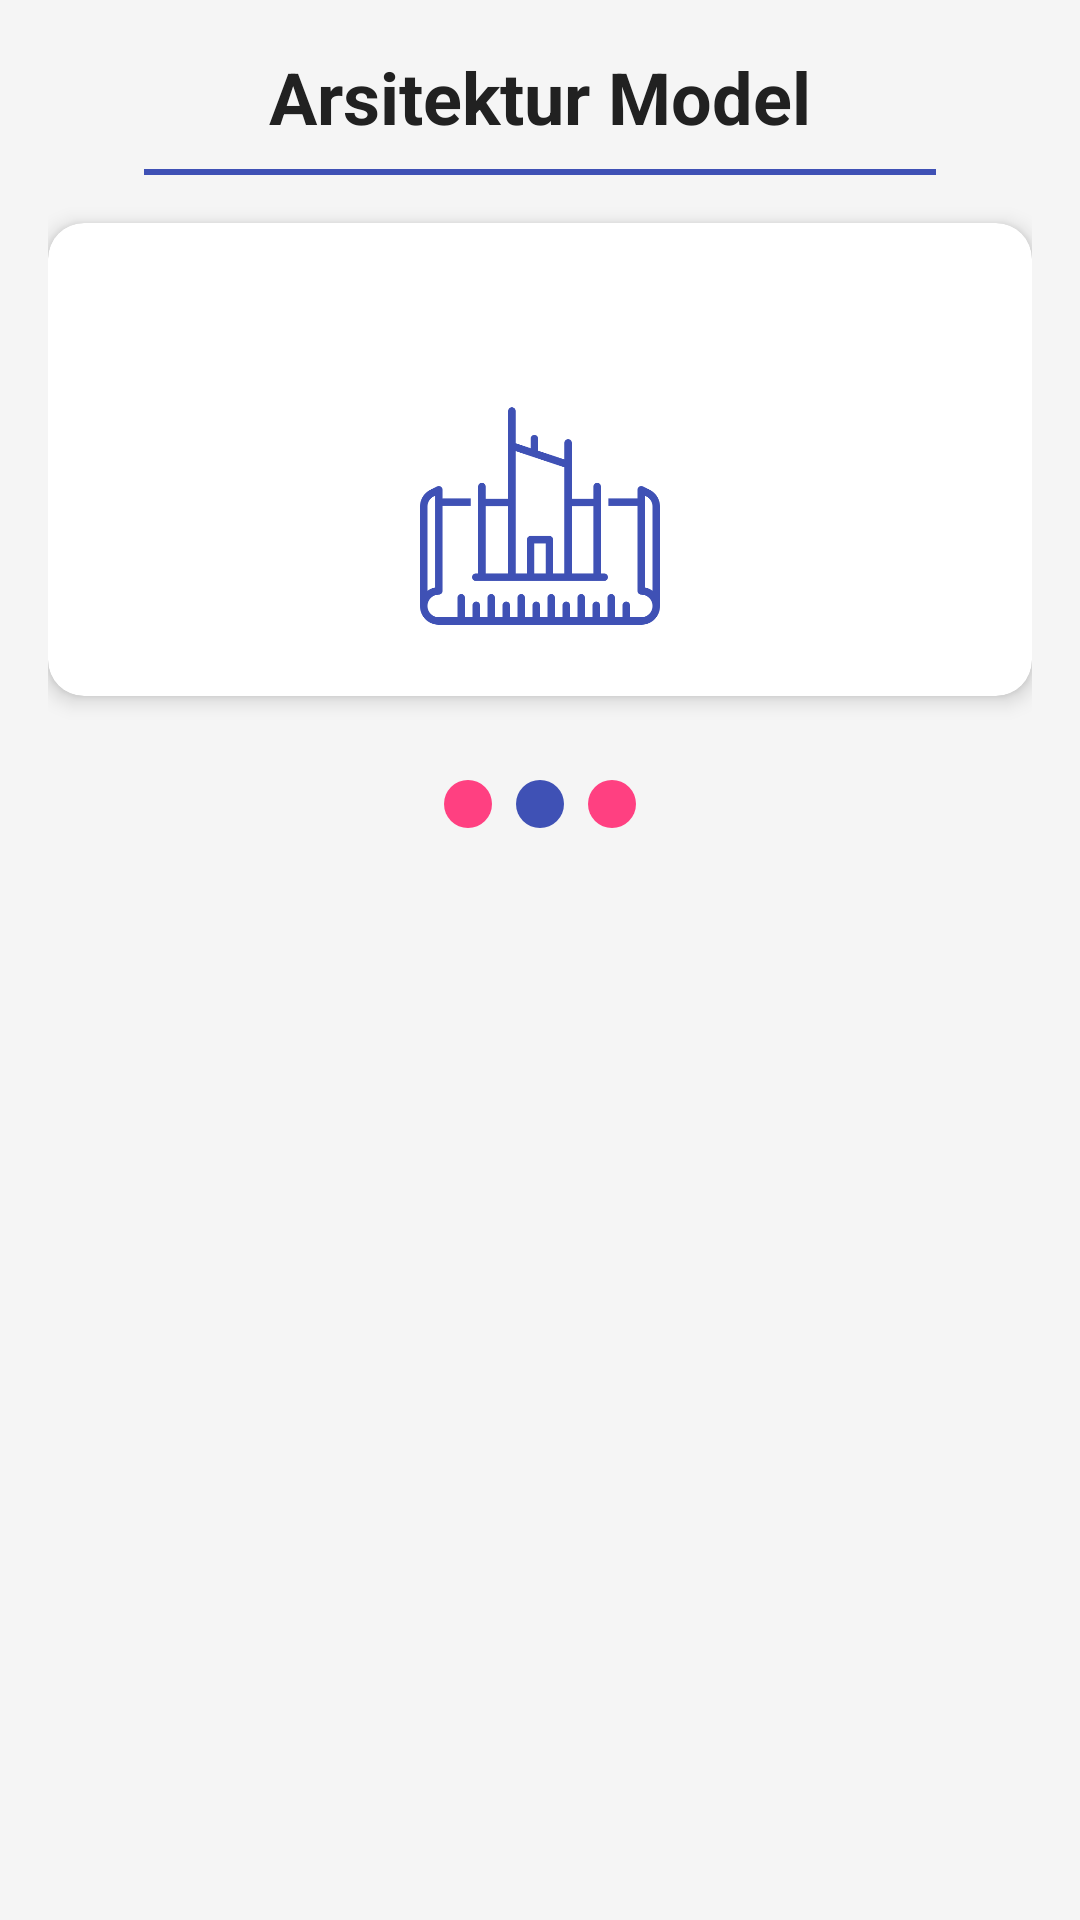

Android layout source for this screen:
<!-- AndroidManifest.xml: application theme Theme.Material3.DayNight.NoActionBar -->
<!-- res/layout/activity_arsitektur.xml -->
<?xml version="1.0" encoding="utf-8"?>
<ScrollView xmlns:android="http://schemas.android.com/apk/res/android"
xmlns:app="http://schemas.android.com/apk/res-auto"
xmlns:tools="http://schemas.android.com/tools"
android:layout_width="match_parent"
android:layout_height="match_parent"
android:background="@color/light_background"
android:fillViewport="true">

<LinearLayout
    android:layout_width="match_parent"
    android:layout_height="wrap_content"
    android:orientation="vertical"
    android:padding="16dp">

    
    <LinearLayout
        android:layout_width="match_parent"
        android:layout_height="wrap_content"
        android:orientation="vertical"
        android:paddingBottom="16dp">

        <TextView
            android:layout_width="match_parent"
            android:layout_height="wrap_content"
            android:text="Arsitektur Model"
            android:textColor="@color/primary_text"
            android:textSize="24sp"
            android:textStyle="bold"
            android:gravity="center"
            android:paddingBottom="8dp"/>

        <View
            android:layout_width="match_parent"
            android:layout_height="2dp"
            android:background="@color/primary_color"
            android:layout_marginHorizontal="32dp"/>
    </LinearLayout>

    
    <androidx.cardview.widget.CardView
        android:layout_width="match_parent"
        android:layout_height="wrap_content"
        android:layout_marginBottom="16dp"
        app:cardCornerRadius="12dp"
        app:cardElevation="4dp"
        app:cardBackgroundColor="@color/card_background">

        <LinearLayout
            android:layout_width="match_parent"
            android:layout_height="wrap_content"
            android:orientation="vertical"
            android:padding="20dp">

            <TextView
                android:id="@+id/textArsitektur"
                android:layout_width="match_parent"
                android:layout_height="wrap_content"
                android:textColor="@color/secondary_text"
                android:textSize="16sp"
                android:lineSpacingExtra="4dp"
                android:textIsSelectable="true"/>

            
            <ImageView
                android:layout_width="80dp"
                android:layout_height="80dp"
                android:layout_gravity="center_horizontal"
                android:layout_marginTop="16dp"
                android:src="@drawable/ic_architecture"
                android:contentDescription="Ikon fitur"
                android:tint="@color/primary_color"/>
        </LinearLayout>
    </androidx.cardview.widget.CardView>

    
    <LinearLayout
        android:layout_width="match_parent"
        android:layout_height="wrap_content"
        android:orientation="horizontal"
        android:gravity="center"
        android:paddingTop="8dp">

        <View
            android:layout_width="16dp"
            android:layout_height="16dp"
            android:background="@drawable/circle_accent"
            android:layout_margin="4dp"/>

        <View
            android:layout_width="16dp"
            android:layout_height="16dp"
            android:background="@drawable/circle_primary"
            android:layout_margin="4dp"/>

        <View
            android:layout_width="16dp"
            android:layout_height="16dp"
            android:background="@drawable/circle_accent"
            android:layout_margin="4dp"/>
    </LinearLayout>

</LinearLayout>
</ScrollView>
<!-- resources referenced by this layout -->
<resources>
  <color name="card_background">#FFFFFF</color>
  <color name="light_background">#F5F5F5</color>
  <color name="primary_color">#3F51B5</color>
  <color name="primary_text">#212121</color>
  <color name="secondary_text">#424242</color>
  <!-- drawable circle_accent (drawable) -->
  <shape xmlns:android="http://schemas.android.com/apk/res/android"
      android:shape="oval">
      <solid android:color="@color/accent_color"/>
      <size android:width="16dp" android:height="16dp"/>
  </shape>
  <!-- drawable circle_primary (drawable) -->
  <shape xmlns:android="http://schemas.android.com/apk/res/android"
      android:shape="oval">
      <solid android:color="@color/primary_color"/>
      <size android:width="16dp" android:height="16dp"/>
  </shape>
  <!-- drawable ic_architecture: png bitmap (drawable, 7537 bytes) -->
  <color name="accent_color">#FF4081</color>
</resources>
